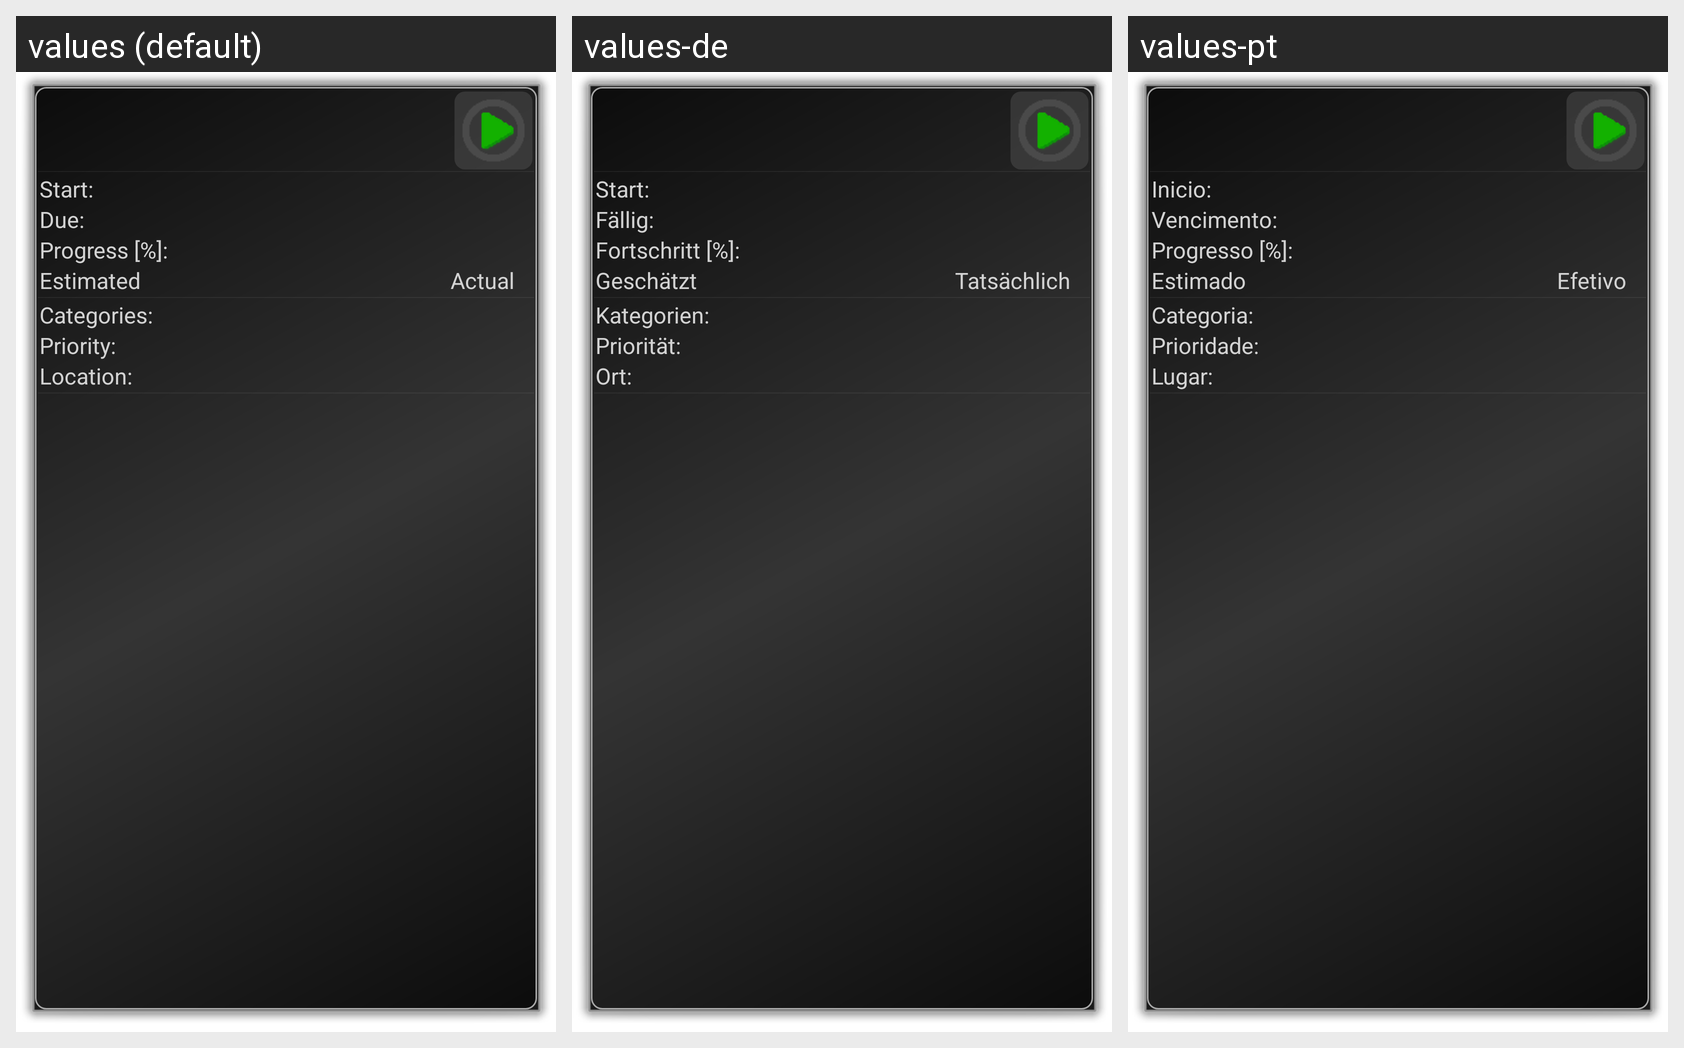

Translations of the strings shown on this Android screen, per locale in the grid:
Android screen res/layout/task_show.xml rendered under 3 locales, left to right: values (default), values-de, values-pt. Device: Nexus 5 (rendered at 1080×1920; each locale shown at half size, 540×960, under a caption strip naming it); theme android:Theme.Dialog.
Strings drawn on this screen, with the default value and each locale's value (text and hints the layout hard-codes, and strings that could not be matched under every locale, appear in the picture but are not listed):

sl_start
  values: Start:
  values-de: Start:
  values-pt: Inicio:

sl_due
  values: Due:
  values-de: Fällig:
  values-pt: Vencimento:

sl_progress_short
  values: Progress [%]:
  values-de: Fortschritt [%]:
  values-pt: Progresso [%]:

sl_estimated
  values: Estimated
  values-de: Geschätzt
  values-pt: Estimado

sl_actual
  values: Actual
  values-de: Tatsächlich
  values-pt: Efetivo

sl_category
  values: Categories:
  values-de: Kategorien:
  values-pt: Categoria:

sl_prio
  values: Priority:
  values-de: Priorität:
  values-pt: Prioridade:

sl_loc
  values: Location:
  values-de: Ort:
  values-pt: Lugar:
